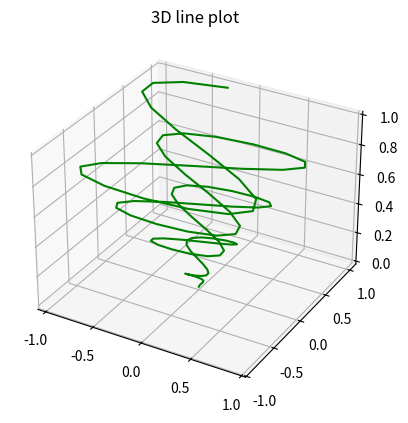

This chart was generated by the following Python code:
from mpl_toolkits import mplot3d
import numpy as np
import matplotlib.pyplot as plt
 
fig = plt.figure()
 
# syntax for 3-D projection
ax = plt.axes(projection ='3d')
 
# defining all 3 axis
z = np.linspace(0, 1, 100)
x = z * np.sin(50 * z)
y = z * np.cos(25 * z)
 
# plotting
ax.plot3D(x, y, z, 'green')
ax.set_title('3D line plot')
plt.show()